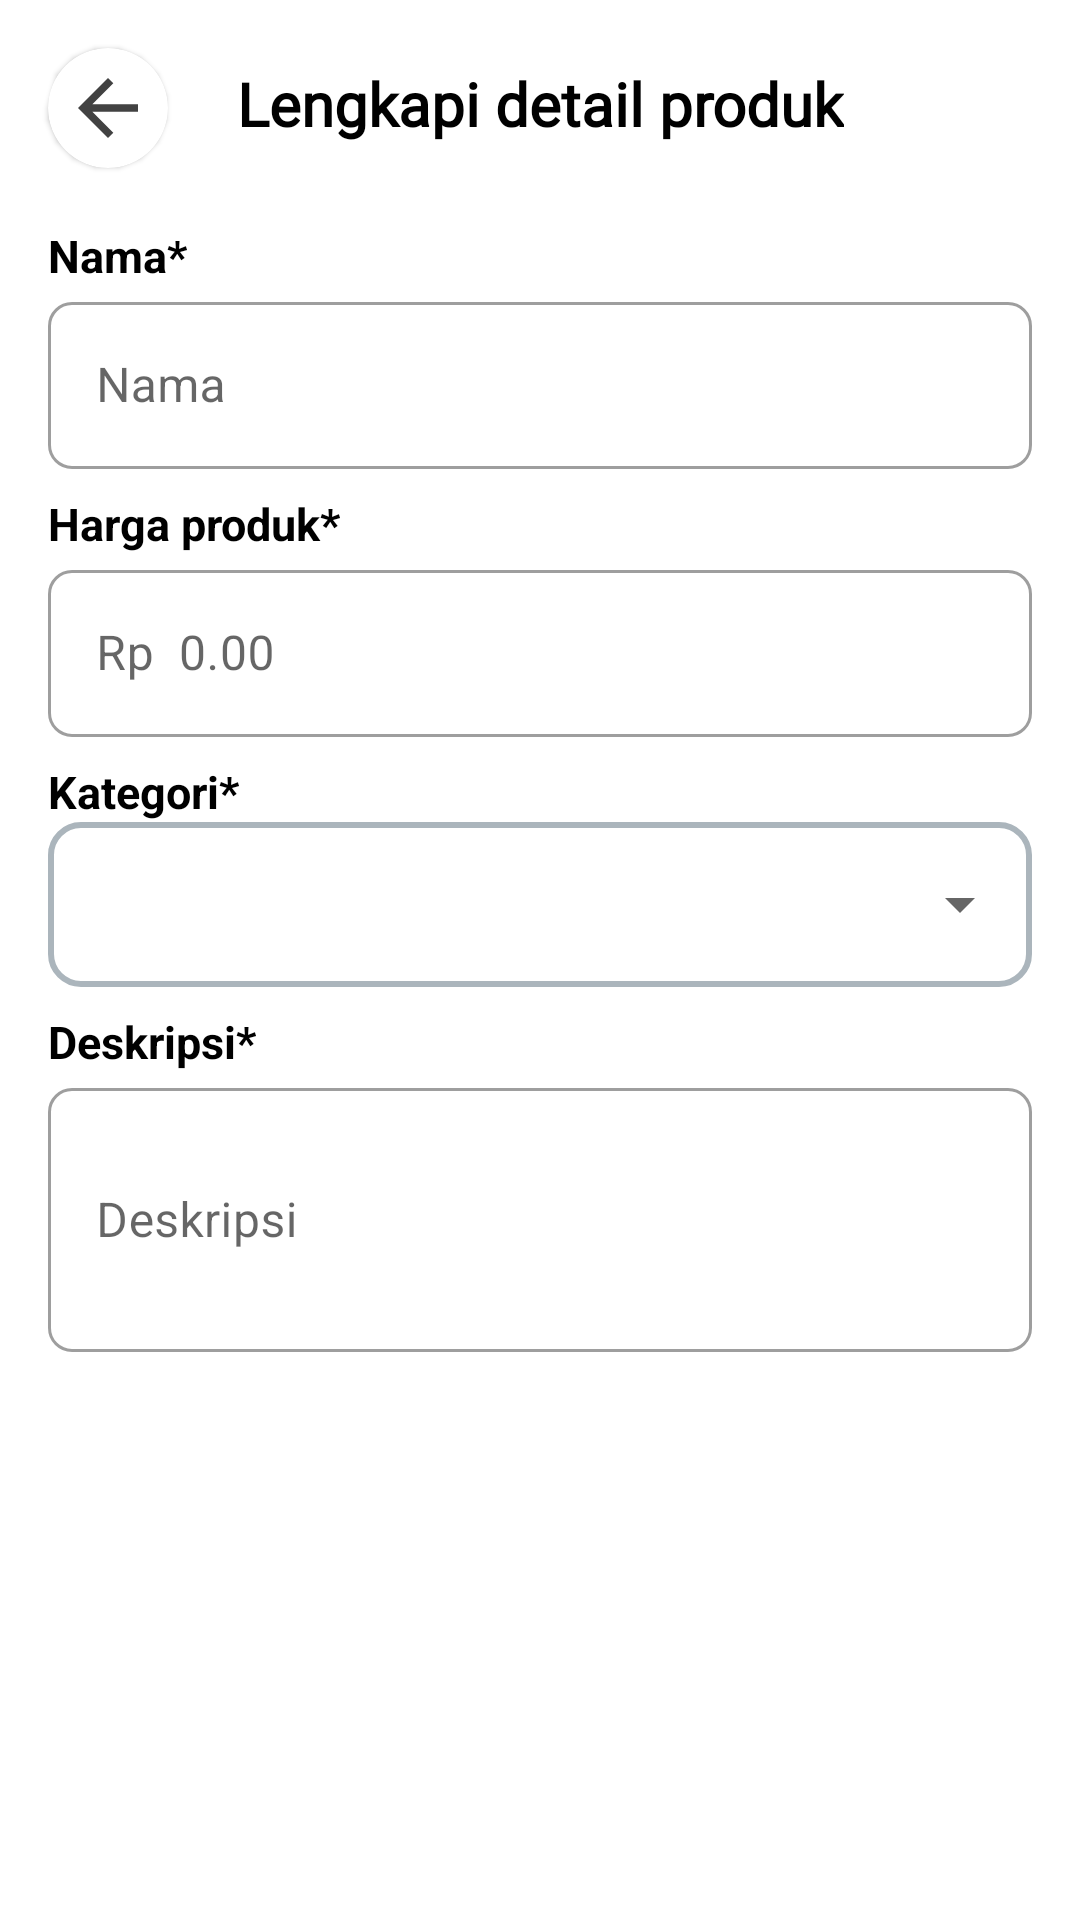

The Android layout XML behind this screen, and the referenced resources:
<!-- AndroidManifest.xml: application theme Theme.SecondHand -->
<!-- res/layout/fragment_lengkapi_detail.xml -->
<?xml version="1.0" encoding="utf-8"?>
<androidx.constraintlayout.widget.ConstraintLayout xmlns:android="http://schemas.android.com/apk/res/android"
    xmlns:tools="http://schemas.android.com/tools"
    android:layout_width="match_parent"
    android:layout_height="match_parent"
    xmlns:app="http://schemas.android.com/apk/res-auto"
    tools:context=".Fragment_lengkapiDetail">
    <com.google.android.material.card.MaterialCardView
        android:id="@+id/header_back"
        android:layout_width="40dp"
        android:layout_height="40dp"
        android:layout_marginStart="16dp"
        android:layout_marginTop="16dp"
        app:cardCornerRadius="20dp"
        app:layout_constraintStart_toStartOf="parent"
        app:layout_constraintTop_toTopOf="parent">

        <androidx.appcompat.widget.AppCompatImageButton
            android:id="@+id/btn_back"
            android:layout_width="40dp"
            android:layout_height="40dp"
            android:background="@drawable/round_outline"
            android:src="@drawable/ic_back_icon_smaller" />
    </com.google.android.material.card.MaterialCardView>

    <TextView
        android:id="@+id/tv_desk_detail"
        android:layout_width="wrap_content"
        android:layout_height="30dp"
        android:text="Lengkapi detail produk"
        android:fontFamily="@font/poppins_regular"
        android:textColor="@color/black"
        android:textSize="20sp"
        android:textStyle="bold"
        app:layout_constraintBottom_toBottomOf="@id/header_back"
        app:layout_constraintEnd_toEndOf="parent"
        app:layout_constraintStart_toStartOf="parent"
        app:layout_constraintTop_toTopOf="@+id/header_back" />

    <TextView
        android:id="@+id/tv_nama"
        android:layout_width="wrap_content"
        android:layout_height="wrap_content"
        android:layout_marginTop="24dp"
        android:text="Nama*"
        android:textColor="@color/black"
        android:textSize="15sp"
        android:textStyle="bold"
        app:layout_constraintStart_toStartOf="@+id/nama_container"
        app:layout_constraintTop_toBottomOf="@id/tv_desk_detail"
        tools:ignore="MissingConstraints" />

    <com.google.android.material.textfield.TextInputLayout
        android:id="@+id/nama_container"
        style="@style/Widget.MaterialComponents.TextInputLayout.OutlinedBox"
        android:layout_width="0dp"
        android:layout_height="wrap_content"
        android:layout_marginHorizontal="16dp"
        app:boxCornerRadiusBottomEnd="8dp"
        app:boxCornerRadiusBottomStart="8dp"
        app:boxCornerRadiusTopEnd="8dp"
        app:boxCornerRadiusTopStart="8dp"
        app:layout_constraintEnd_toEndOf="parent"
        app:layout_constraintStart_toStartOf="parent"
        app:layout_constraintTop_toBottomOf="@id/tv_nama">
        <com.google.android.material.textfield.TextInputEditText
            android:id="@+id/et_nama"
            android:layout_width="match_parent"
            android:layout_height="wrap_content"
            android:hint="Nama" />
    </com.google.android.material.textfield.TextInputLayout>

    <TextView
        android:id="@+id/tv_harga"
        android:layout_width="wrap_content"
        android:layout_height="wrap_content"
        android:layout_marginTop="8dp"
        android:text="Harga produk*"
        android:textColor="@color/black"
        android:textSize="15sp"
        android:textStyle="bold"
        app:layout_constraintStart_toStartOf="@+id/harga_container"
        app:layout_constraintTop_toBottomOf="@id/nama_container"
        tools:ignore="MissingConstraints" />

    <com.google.android.material.textfield.TextInputLayout
        android:id="@+id/harga_container"
        style="@style/Widget.MaterialComponents.TextInputLayout.OutlinedBox"
        android:layout_width="0dp"
        android:layout_height="wrap_content"
        android:layout_marginHorizontal="16dp"
        app:boxCornerRadiusBottomEnd="8dp"
        app:boxCornerRadiusBottomStart="8dp"
        app:boxCornerRadiusTopEnd="8dp"
        app:boxCornerRadiusTopStart="8dp"
        app:layout_constraintEnd_toEndOf="parent"
        app:layout_constraintStart_toStartOf="parent"
        app:layout_constraintTop_toBottomOf="@id/tv_harga">
        <com.google.android.material.textfield.TextInputEditText
            android:id="@+id/et_harga"
            android:layout_width="match_parent"
            android:layout_height="wrap_content"
            android:hint="Rp  0.00" />
    </com.google.android.material.textfield.TextInputLayout>

    <TextView
        android:id="@+id/tv_kategori"
        android:layout_width="wrap_content"
        android:layout_height="wrap_content"
        android:layout_marginTop="8dp"
        android:text="Kategori*"
        android:textColor="@color/black"
        android:textSize="15sp"
        android:textStyle="bold"
        app:layout_constraintStart_toStartOf="@+id/spin_detail"
        app:layout_constraintTop_toBottomOf="@id/harga_container"
        tools:ignore="MissingConstraints" />
    <com.google.android.material.textfield.TextInputLayout
        android:id="@+id/spin_detail"
        android:layout_width="0dp"
        android:layout_height="55dp"
        android:layout_marginHorizontal="16dp"
        app:layout_constraintEnd_toEndOf="parent"
        app:layout_constraintStart_toStartOf="parent"
        app:layout_constraintTop_toBottomOf="@id/tv_kategori"
        android:background="@drawable/spinner"
        >
        <Spinner
            android:id="@+id/tv_Spinn"
            android:layout_width="match_parent"
            android:layout_height="match_parent"
            android:layout_weight="1" />
    </com.google.android.material.textfield.TextInputLayout>

    <TextView
        android:id="@+id/tv_deskripsi"
        android:layout_width="wrap_content"
        android:layout_height="wrap_content"
        android:layout_marginTop="8dp"
        android:text="Deskripsi*"
        android:textColor="@color/black"
        android:textSize="15sp"
        android:textStyle="bold"
        app:layout_constraintStart_toStartOf="@+id/alamat_container"
        app:layout_constraintTop_toBottomOf="@id/spin_detail"
        tools:ignore="MissingConstraints" />

    <com.google.android.material.textfield.TextInputLayout
        android:id="@+id/alamat_container"
        style="@style/Widget.MaterialComponents.TextInputLayout.OutlinedBox"
        android:layout_width="0dp"
        android:layout_height="wrap_content"
        android:layout_marginHorizontal="16dp"
        app:boxCornerRadiusBottomEnd="8dp"
        app:boxCornerRadiusBottomStart="8dp"
        app:boxCornerRadiusTopEnd="8dp"
        app:boxCornerRadiusTopStart="8dp"
        app:layout_constraintEnd_toEndOf="parent"
        app:layout_constraintStart_toStartOf="parent"
        app:layout_constraintTop_toBottomOf="@id/tv_deskripsi">

        <com.google.android.material.textfield.TextInputEditText
            android:id="@+id/et_alamat"
            android:layout_width="match_parent"
            android:layout_height="88dp"
            android:hint="Deskripsi" />
    </com.google.android.material.textfield.TextInputLayout>

    


















</androidx.constraintlayout.widget.ConstraintLayout>
<!-- resources referenced by this layout -->
<resources>
  <color name="black">#FF000000</color>
  <!-- drawable ic_back_icon_smaller (drawable) -->
  <vector xmlns:android="http://schemas.android.com/apk/res/android"
      android:width="30dp"
      android:height="30dp"
      android:viewportWidth="48"
      android:viewportHeight="48">
      <path
          android:fillColor="@color/cardview_dark_background"
          android:pathData="M40,22h-24.34l11.17,-11.17 -2.83,-2.83 -16,16 16,16 2.83,-2.83 -11.17,-11.17h24.34v-4z"/>
  </vector>
  <!-- drawable spinner (drawable) -->
  <?xml version="1.0" encoding="utf-8"?>
  <shape xmlns:android="http://schemas.android.com/apk/res/android">
      <solid android:color="#ffffff" />
      <corners android:radius="10dp"
          />
      <stroke
          android:color="#ABB5BC"
          android:width="2dp"
          />
  </shape>
  <style name="Theme.SecondHand" parent="Theme.MaterialComponents.Light.NoActionBar">
          <item name="android:forceDarkAllowed" tools:targetApi="q">false</item>
          
          <item name="colorPrimary">@color/blue</item>
          <item name="colorPrimaryVariant">@color/dark_blue</item>
          <item name="colorOnPrimary">@color/white</item>
          
          <item name="colorSecondary">@color/teal_200</item>
          <item name="colorSecondaryVariant">@color/teal_700</item>
          <item name="colorOnSecondary">@color/black</item>
          
          <item name="android:statusBarColor" tools:targetApi="l">@android:color/transparent</item>
          <item name="bottomSheetDialogTheme">@style/AppBottomSheetDialogTheme</item>
          
      </style>
  <color name="blue">#1363DF</color>
  <color name="dark_blue">#06283D</color>
  <color name="white">#FFFFFFFF</color>
  <color name="teal_200">#FF03DAC5</color>
  <color name="teal_700">#FF018786</color>
  <style name="AppBottomSheetDialogTheme" parent="Theme.MaterialComponents.Light.BottomSheetDialog">
          <item name="bottomSheetStyle">@style/CustomBottomSheetStyle</item>
      </style>
  <style name="CustomBottomSheetStyle" parent="Widget.Design.BottomSheet.Modal">
          <item name="android:background">@drawable/bottom_sheet_radius</item>
      </style>
  <!-- drawable bottom_sheet_radius (drawable) -->
  <?xml version="1.0" encoding="utf-8"?>
  <shape android:shape="rectangle" xmlns:android="http://schemas.android.com/apk/res/android">
      <solid android:color="@color/white" />
      <corners
          android:topLeftRadius="24dp"
          android:topRightRadius="24dp" />
  </shape>
</resources>
